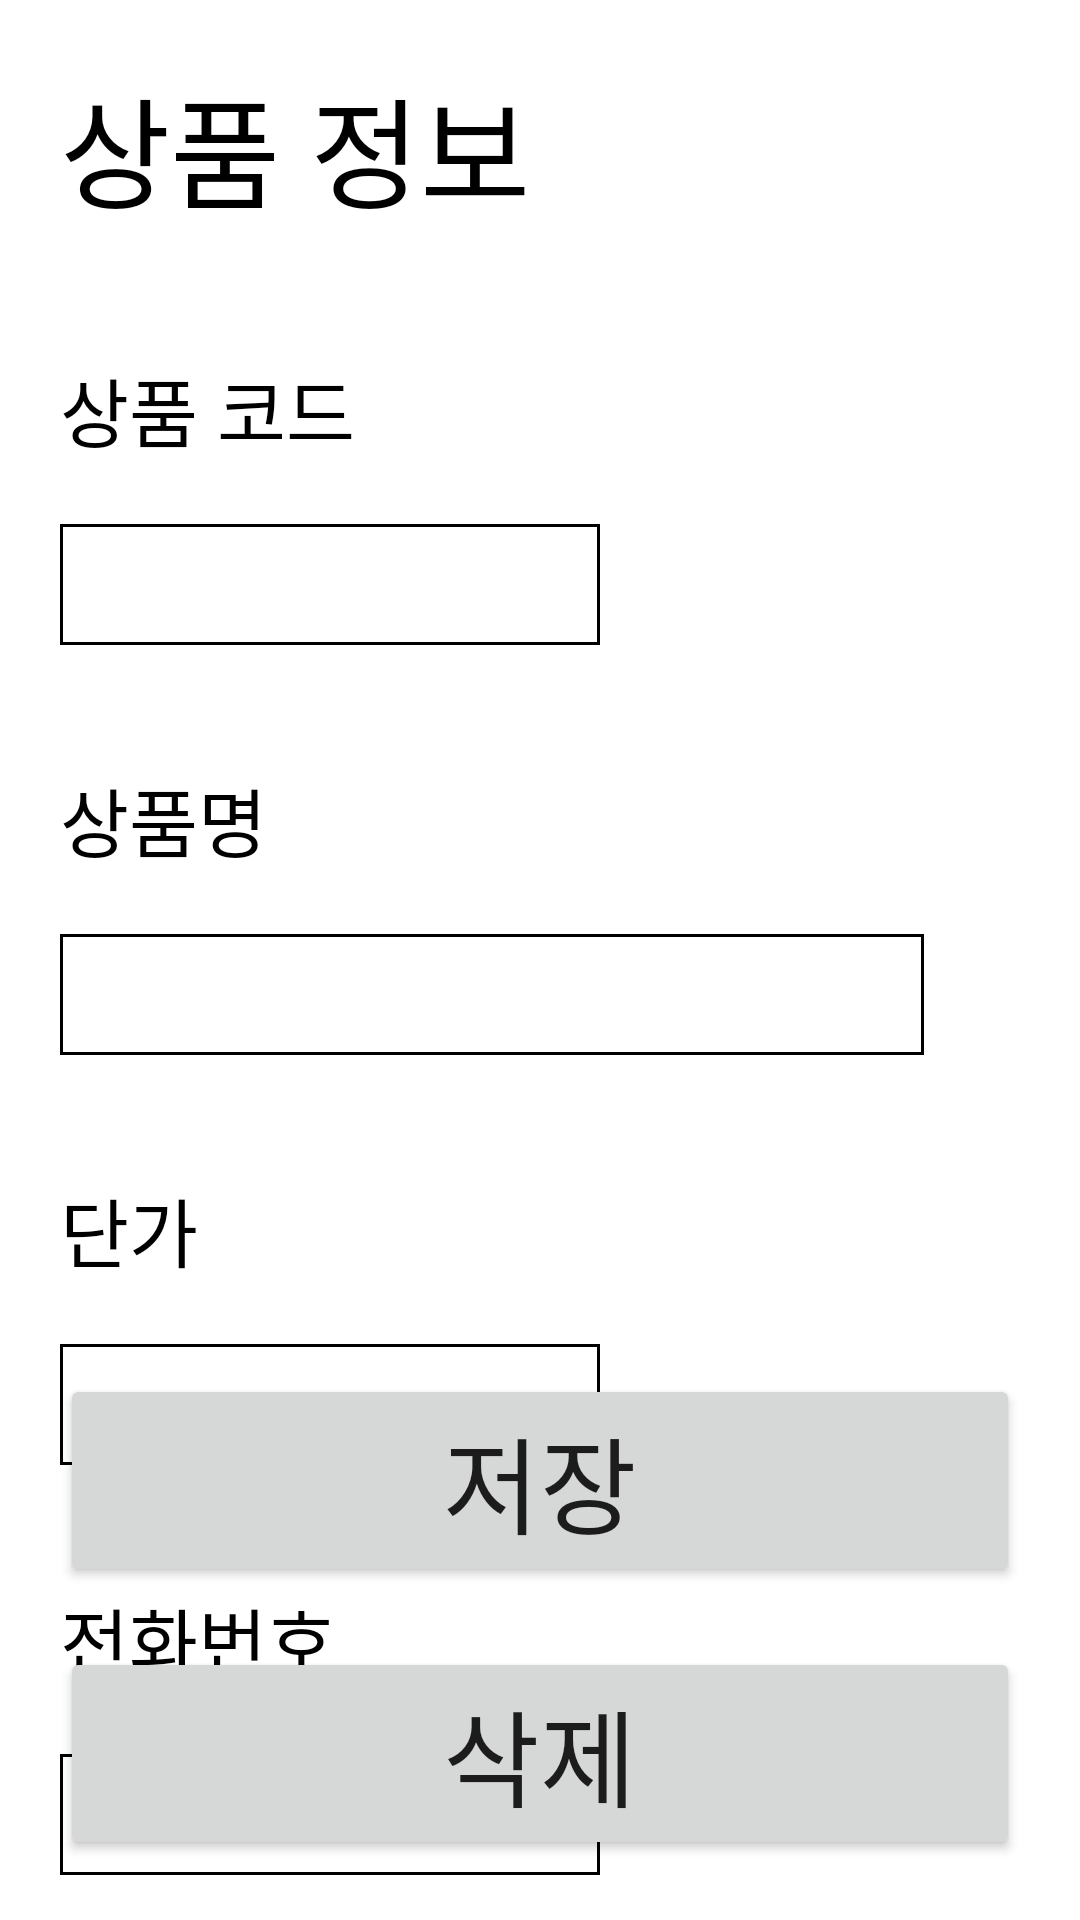

The Android layout XML behind this screen, and the referenced resources:
<!-- AndroidManifest.xml: application theme Theme.WdgFarm_Android -->
<!-- res/layout/activity_info_add.xml -->
<?xml version="1.0" encoding="utf-8"?>
<layout
    xmlns:android="http://schemas.android.com/apk/res/android"
    xmlns:app="http://schemas.android.com/apk/res-auto"
    xmlns:tools="http://schemas.android.com/tools">
    <androidx.constraintlayout.widget.ConstraintLayout
        android:layout_width="match_parent"
        android:layout_height="match_parent"
        tools:context=".activity.InfoAddActivity">

        <TextView
            android:id="@+id/info_add_title"
            android:layout_width="wrap_content"
            android:layout_height="wrap_content"
            android:layout_margin="20dp"
            android:text="@string/product_info"
            android:textColor="@color/colorBlack"
            android:textSize="40dp"
            android:textFontWeight="700"
            app:layout_constraintTop_toTopOf="parent"
            app:layout_constraintLeft_toLeftOf="parent" />

        <ImageView
            android:id="@+id/info_back_btn"
            android:layout_width="40dp"
            android:layout_height="40dp"
            android:src="@drawable/ic_baseline_clear_24"
            android:layout_marginRight="20dp"
            app:layout_constraintTop_toTopOf="@id/info_add_title"
            app:layout_constraintBottom_toBottomOf="@+id/info_add_title"
            app:layout_constraintRight_toRightOf="parent"/>

        <TextView
            android:id="@+id/info_add_code_text"
            android:layout_width="wrap_content"
            android:layout_height="wrap_content"
            android:text="@string/product_code"
            style="@style/Work_FontTheme1"
            android:layout_marginTop="40dp"
            app:layout_constraintLeft_toLeftOf="@+id/info_add_title"
            app:layout_constraintTop_toBottomOf="@+id/info_add_title"/>

        <EditText
            android:id="@+id/info_add_code_value"
            android:layout_width="0dp"
            android:layout_height="wrap_content"
            android:layout_marginRight="20dp"
            android:background="@drawable/selector_scale_button"
            android:inputType="number"
            style="@style/Work_FontTheme2"
            android:layout_marginTop="20dp"
            app:layout_constraintTop_toBottomOf="@+id/info_add_code_text"
            app:layout_constraintLeft_toLeftOf="@+id/info_add_code_text"
            app:layout_constraintWidth_percent="0.5"/>

        <TextView
            android:id="@+id/info_add_name_text"
            android:layout_width="wrap_content"
            android:layout_height="wrap_content"
            android:text="@string/product_name"
            style="@style/Work_FontTheme1"
            android:layout_marginTop="40dp"
            app:layout_constraintLeft_toLeftOf="@+id/info_add_code_value"
            app:layout_constraintTop_toBottomOf="@+id/info_add_code_value"/>

        <EditText
            android:id="@+id/info_add_name_value"
            android:layout_width="0dp"
            android:layout_height="wrap_content"
            android:layout_marginRight="20dp"
            android:background="@drawable/selector_scale_button"
            android:layout_marginTop="20dp"
            style="@style/Work_FontTheme2"
            app:layout_constraintTop_toBottomOf="@+id/info_add_name_text"
            app:layout_constraintLeft_toLeftOf="@+id/info_add_name_text"
            app:layout_constraintWidth_percent="0.8"/>

        <TextView
            android:id="@+id/info_add_value_text"
            android:layout_width="wrap_content"
            android:layout_height="wrap_content"
            android:text="@string/product_price"
            style="@style/Work_FontTheme1"
            android:layout_marginTop="40dp"
            app:layout_constraintLeft_toLeftOf="@+id/info_add_name_value"
            app:layout_constraintTop_toBottomOf="@+id/info_add_name_value"/>

        <EditText
            android:id="@+id/info_add_value"
            android:layout_width="0dp"
            android:layout_height="wrap_content"
            android:layout_marginRight="20dp"
            android:background="@drawable/selector_scale_button"
            android:layout_marginTop="20dp"
            style="@style/Work_FontTheme2"

            app:layout_constraintTop_toBottomOf="@+id/info_add_value_text"
            app:layout_constraintLeft_toLeftOf="@+id/info_add_value_text"
            app:layout_constraintWidth_percent="0.5"/>

        <TextView
            android:id="@+id/info_add_tel_text"
            android:layout_width="wrap_content"
            android:layout_height="wrap_content"
            android:text="@string/company_tel"
            style="@style/Work_FontTheme1"
            android:layout_marginTop="40dp"
            app:layout_constraintLeft_toLeftOf="@+id/info_add_value"
            app:layout_constraintTop_toBottomOf="@+id/info_add_value"/>

        <EditText
            android:id="@+id/info_add_tel_value"
            android:layout_width="0dp"
            android:layout_height="wrap_content"
            android:layout_marginRight="20dp"
            android:background="@drawable/selector_scale_button"
            android:layout_marginTop="20dp"
            android:inputType="phone"
            style="@style/Work_FontTheme2"
            app:layout_constraintTop_toBottomOf="@+id/info_add_tel_text"
            app:layout_constraintLeft_toLeftOf="@+id/info_add_tel_text"
            app:layout_constraintWidth_percent="0.5"/>


        <Button
            android:id="@+id/info_delete_btn"
            android:layout_width="match_parent"
            android:layout_height="wrap_content"
            android:text="@string/delete"
            android:layout_margin="20dp"
            android:textSize="35dp"
            android:layout_marginBottom="20dp"
            app:layout_constraintBottom_toBottomOf="parent"
            />

        <Button
            android:id="@+id/info_save_btn"
            android:layout_width="match_parent"
            android:layout_height="wrap_content"
            android:text="@string/save"
            android:layout_margin="20dp"
            android:textSize="35dp"
            app:layout_constraintBottom_toTopOf="@+id/info_delete_btn"/>
            

    </androidx.constraintlayout.widget.ConstraintLayout>
</layout>
<!-- resources referenced by this layout -->
<resources>
  <color name="colorBlack">#000000</color>
  <!-- drawable selector_scale_button (drawable) -->
  <?xml version="1.0" encoding="utf-8"?>
  <selector xmlns:android="http://schemas.android.com/apk/res/android">
      <item android:state_checked="true">
          <shape android:shape="rectangle">
              <solid android:color="@color/colorPrimary"/>
              <stroke android:width="1dp" android:color="@color/colorBlack"/>
          </shape>
      </item>
  
      <item android:state_checked="false">
          <shape android:shape="rectangle">
              <solid android:color="@color/colorWhite"/>
              <stroke android:width="1dp" android:color="@color/colorBlack"/>
          </shape>
      </item>
  </selector>
  <string name="company_tel">전화번호</string>
  <string name="delete">삭제</string>
  <string name="product_code">상품 코드</string>
  <string name="product_info">상품 정보</string>
  <string name="product_name">상품명</string>
  <string name="product_price">단가</string>
  <string name="save">저장</string>
  <style name="Work_FontTheme1" parent="Theme.AppCompat.NoActionBar">
          <item name="android:textSize">25dp</item>
          <item name="android:textColor">@color/colorBlack</item>
      </style>
  <style name="Work_FontTheme2" parent="Theme.AppCompat.NoActionBar">
          <item name="android:textSize">30dp</item>
          <item name="android:textColor">@color/colorBlack</item>
      </style>
  <style name="Theme.WdgFarm_Android" parent="Theme.MaterialComponents.DayNight.NoActionBar">
          
          <item name="colorPrimary">@color/colorPrimary</item>
          <item name="colorPrimaryVariant">@color/colorPrimary</item>
          <item name="colorOnPrimary">@color/colorWhite</item>
          
          <item name="colorSecondary">@color/colorPrimary</item>
          <item name="colorSecondaryVariant">@color/colorPrimary</item>
          <item name="colorOnSecondary">@color/colorBlack</item>
          
          <item name="android:statusBarColor" tools:targetApi="l">?attr/colorPrimaryVariant</item>
          
      </style>
  <color name="colorPrimary">#2470d7</color>
  <color name="colorWhite">#FFFFFF</color>
</resources>
